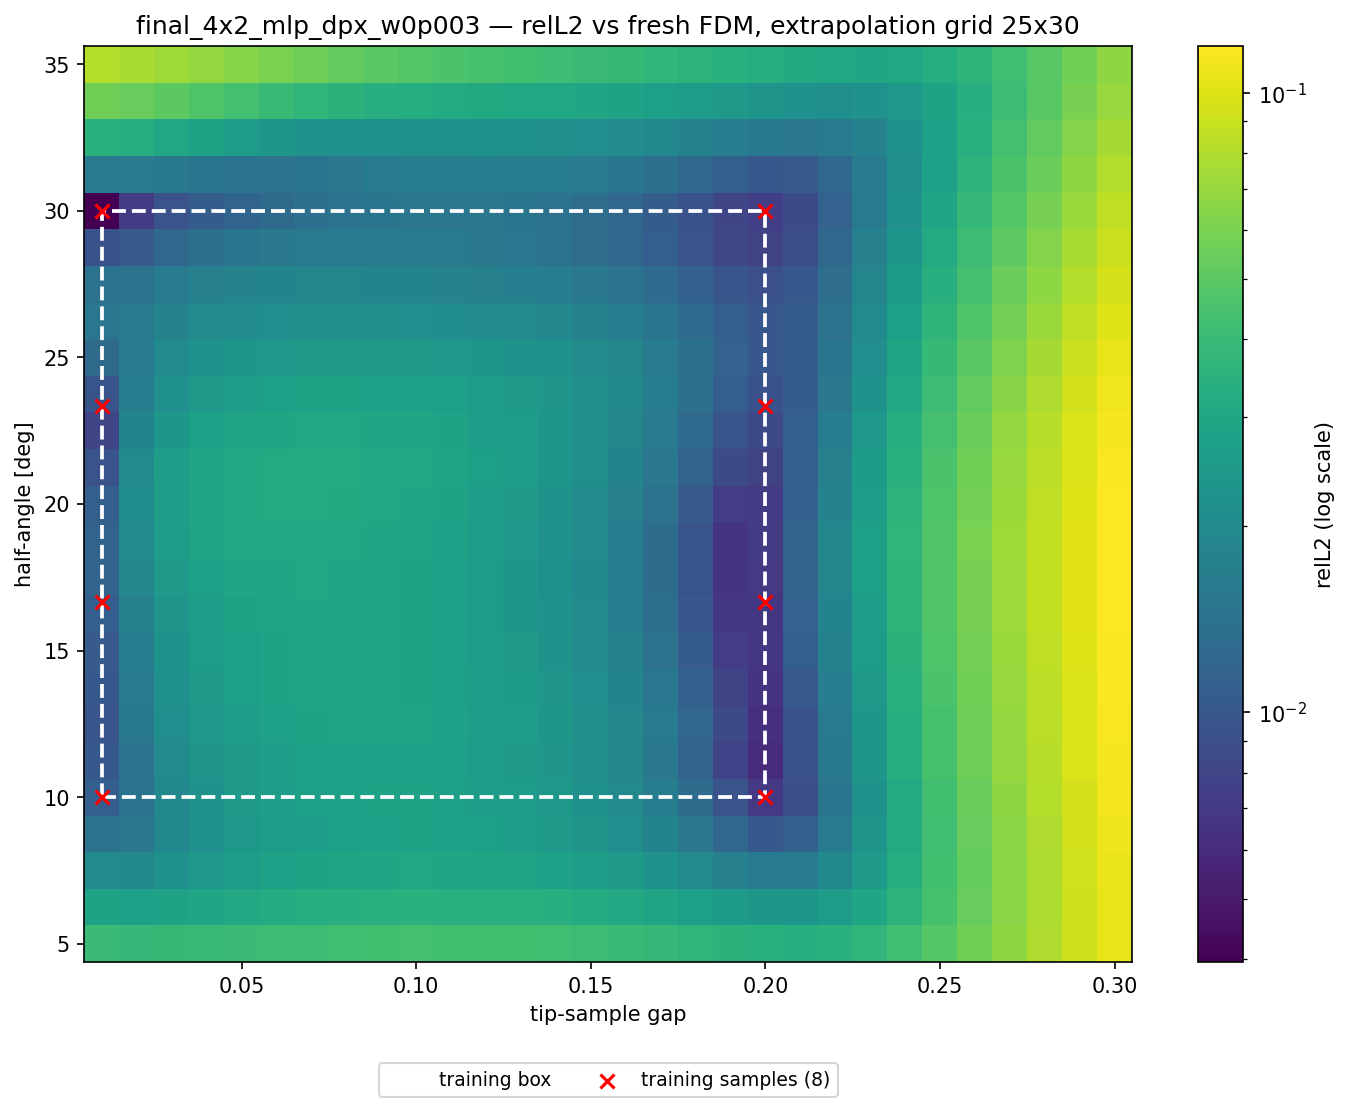

The file beside this chart, header and first rows:
alpha_deg, apex_y, gap, region, relL2, seen
5, 0.41, 0.01000, angle, 4.006691e-02, 0
5, 0.42, 0.02000, angle, 3.832686e-02, 0
5, 0.43, 0.03000, angle, 3.869266e-02, 0
5, 0.44, 0.04000, angle, 3.942075e-02, 0
5, 0.45, 0.05000, angle, 4.016516e-02, 0
5, 0.46, 0.06000, angle, 4.085460e-02, 0
5, 0.47, 0.07000, angle, 4.148240e-02, 0
5, 0.48, 0.08000, angle, 4.196586e-02, 0
5, 0.49, 0.09000, angle, 4.234593e-02, 0
5, 0.5, 0.1, angle, 4.296440e-02, 0
5, 0.51, 0.11, angle, 4.261391e-02, 0
5, 0.52, 0.12, angle, 4.238671e-02, 0
5, 0.53, 0.13, angle, 4.238854e-02, 0
5, 0.54, 0.14, angle, 4.171554e-02, 0
5, 0.55, 0.15, angle, 4.080169e-02, 0
5, 0.56, 0.16, angle, 3.971080e-02, 0
5, 0.57, 0.17, angle, 3.833001e-02, 0
5, 0.58, 0.18, angle, 3.678036e-02, 0
5, 0.59, 0.19, angle, 3.528847e-02, 0
5, 0.6, 0.2, angle, 3.415827e-02, 0
5, 0.61, 0.21, both, 3.379843e-02, 0
5, 0.62, 0.22, both, 3.470345e-02, 0
5, 0.63, 0.23, both, 3.733782e-02, 0
5, 0.64, 0.24, both, 4.186302e-02, 0
5, 0.65, 0.25, both, 4.860955e-02, 0
5, 0.66, 0.26, both, 5.728080e-02, 0
5, 0.67, 0.27, both, 6.753918e-02, 0
5, 0.68, 0.28, both, 7.896918e-02, 0
5, 0.69, 0.29, both, 9.173548e-02, 0
5, 0.7, 0.3, both, 1.057663e-01, 0
6.25, 0.41, 0.01000, angle, 2.838308e-02, 0
6.25, 0.42, 0.02000, angle, 2.706560e-02, 0
6.25, 0.43, 0.03000, angle, 2.829096e-02, 0
6.25, 0.44, 0.04000, angle, 2.972596e-02, 0
6.25, 0.45, 0.05000, angle, 3.100854e-02, 0
6.25, 0.46, 0.06000, angle, 3.210205e-02, 0
6.25, 0.47, 0.07000, angle, 3.301968e-02, 0
6.25, 0.48, 0.08000, angle, 3.369959e-02, 0
6.25, 0.49, 0.09000, angle, 3.419874e-02, 0
6.25, 0.5, 0.1, angle, 3.489929e-02, 0
6.25, 0.51, 0.11, angle, 3.450126e-02, 0
6.25, 0.52, 0.12, angle, 3.420002e-02, 0
6.25, 0.53, 0.13, angle, 3.412329e-02, 0
6.25, 0.54, 0.14, angle, 3.327134e-02, 0
6.25, 0.55, 0.15, angle, 3.211849e-02, 0
6.25, 0.56, 0.16, angle, 3.073760e-02, 0
6.25, 0.57, 0.17, angle, 2.900538e-02, 0
6.25, 0.58, 0.18, angle, 2.706958e-02, 0
6.25, 0.59, 0.19, angle, 2.523559e-02, 0
6.25, 0.6, 0.2, angle, 2.395662e-02, 0
6.25, 0.61, 0.21, both, 2.387696e-02, 0
6.25, 0.62, 0.22, both, 2.568147e-02, 0
6.25, 0.63, 0.23, both, 2.974526e-02, 0
6.25, 0.64, 0.24, both, 3.588568e-02, 0
6.25, 0.65, 0.25, both, 4.423978e-02, 0
6.25, 0.66, 0.26, both, 5.430282e-02, 0
6.25, 0.67, 0.27, both, 6.570971e-02, 0
6.25, 0.68, 0.28, both, 7.807977e-02, 0
6.25, 0.69, 0.29, both, 9.165247e-02, 0
6.25, 0.7, 0.3, both, 1.063931e-01, 0
... 690 more rows
